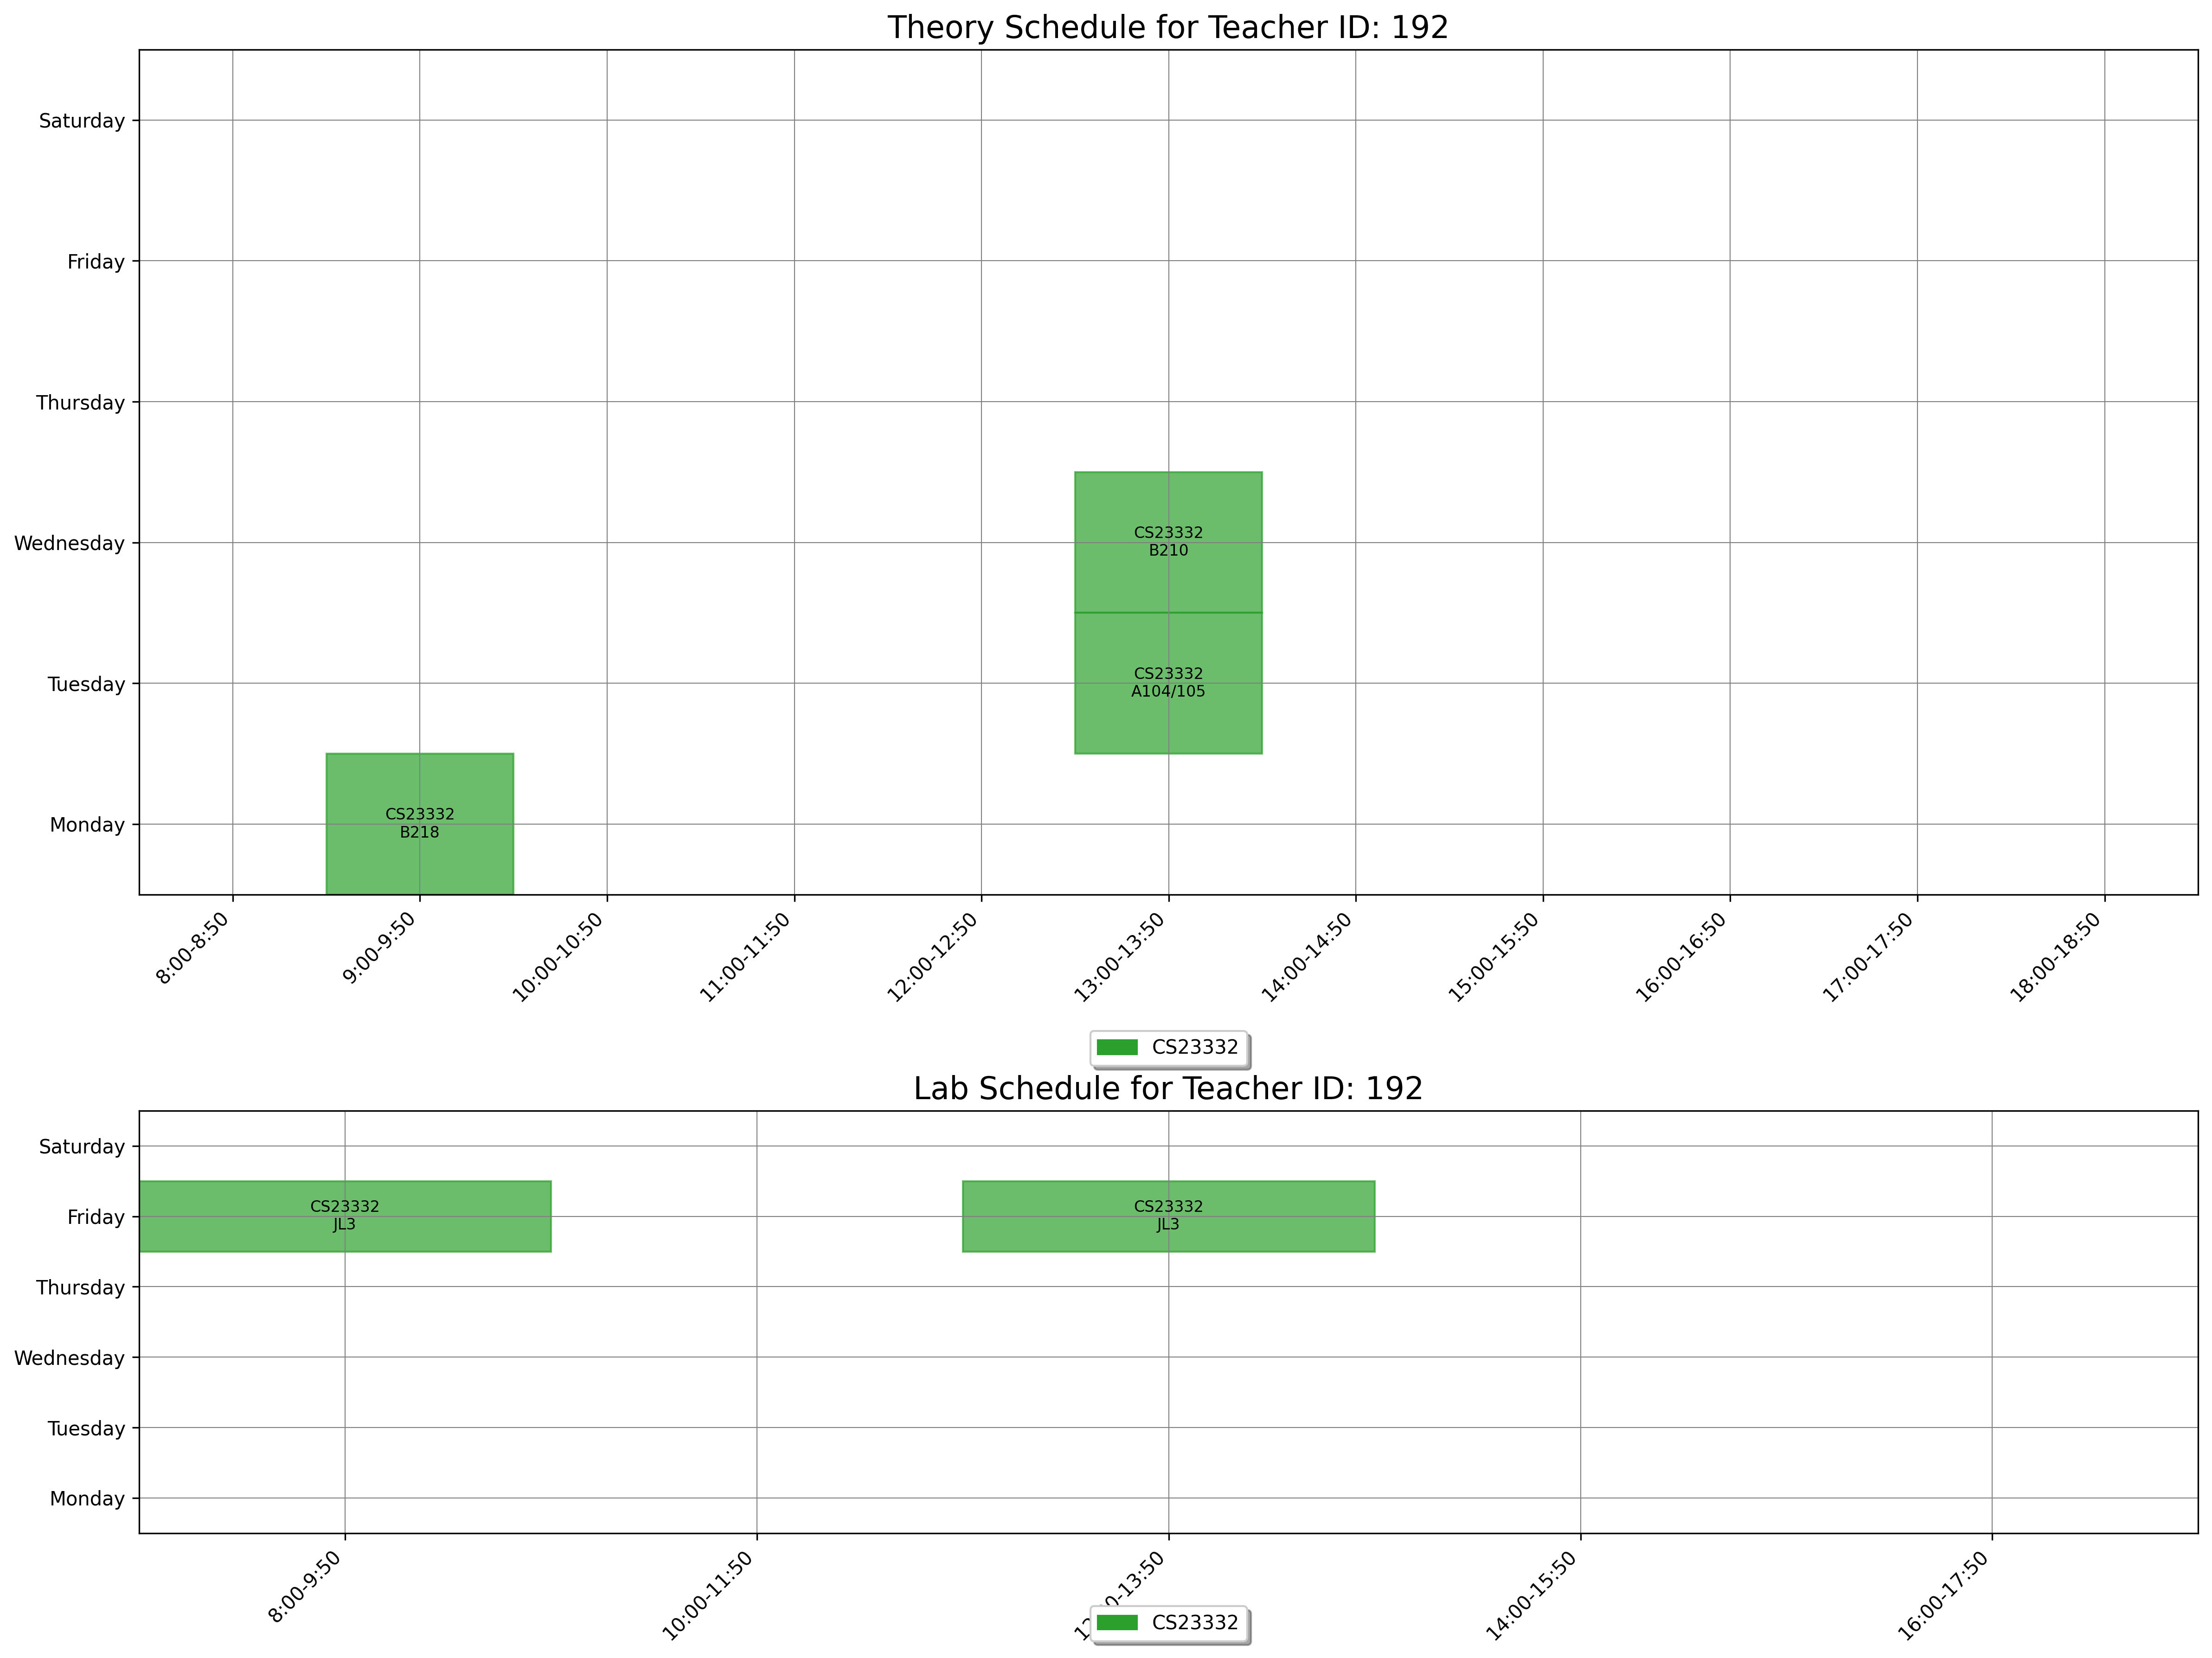

The data file committed next to this chart (first rows):
day, slot_type, slot_time, teacher_id, room_id, room_number, course_id, course_code, course_name
Monday, Theory, 9:00-9:50, 192, 29, B218, 1544, CS23332, Database Management Systems
Tuesday, Theory, 13:00-13:50, 192, 3, A104/105, 1544, CS23332, Database Management Systems
Wednesday, Theory, 13:00-13:50, 192, 25, B210, 1544, CS23332, Database Management Systems
Friday, Lab, 8:00-9:50, 192, 162, JL3, 1544, CS23332, Database Management Systems
Friday, Lab, 12:00-13:50, 192, 162, JL3, 1544, CS23332, Database Management Systems
